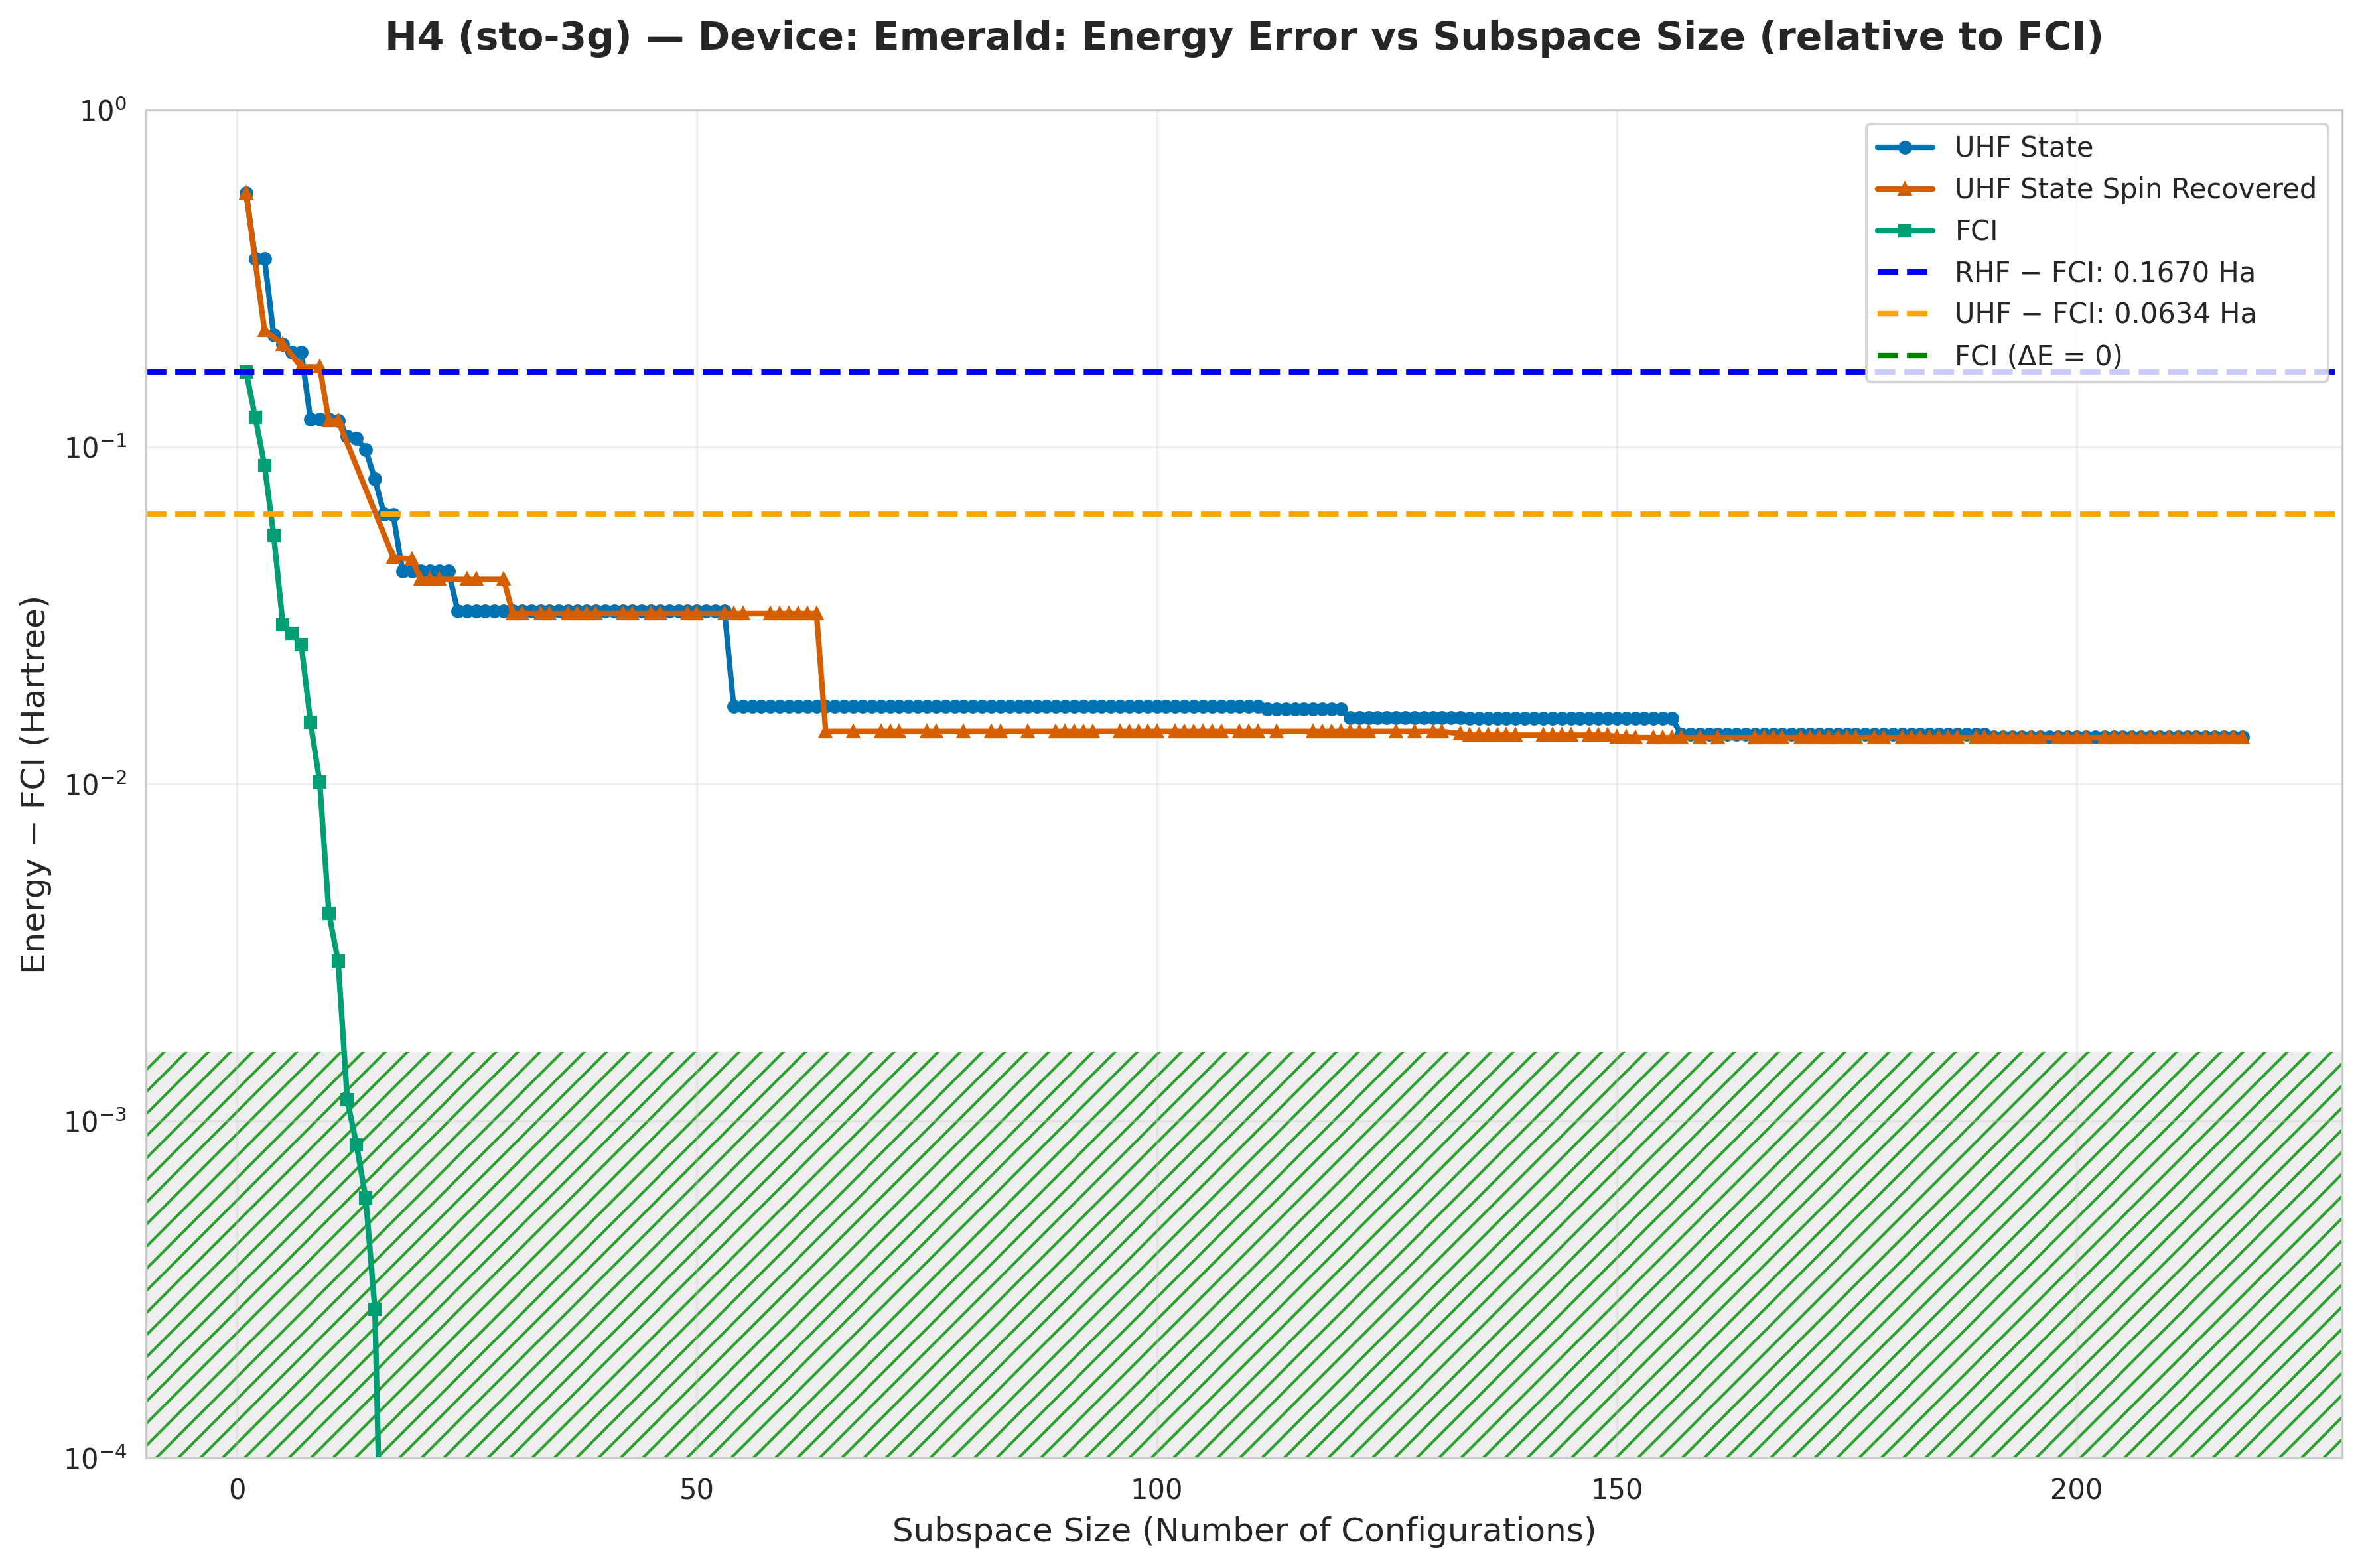

The table this chart was drawn from, first rows:
subspace_size, qsci_energy, qsci_S2, spin_symm_energy, spin_symm_S2, fci_subspace_energy, mean_sample_number
1, -1.427, 0.0, -1.427, 0.0, -1.829, 10.58
2, -1.634, 1.0, -1.634, 1.0, -1.874, 13.37
3, -1.634, 1, -1.774, 2, -1.908, 13.37
4, -1.781, 1.984, -1.781, 1.984, -1.941, 19.05
5, -1.794, 2.0, -1.794, 2, -1.966, 19.05
6, -1.805, 1.976, -1.805, 1.976, -1.968, 29.67
7, -1.805, 1.976, -1.823, 2, -1.97, 29.67
8, -1.875, 0.005216, -1.823, 2, -1.981, 31.25
9, -1.875, 0.005216, -1.823, 2, -1.986, 31.25
10, -1.875, 0.005216, -1.876, 1.764768126640912e-29, -1.992, 32.47
11, -1.876, 3.601951219190784e-29, -1.876, 1.764768126640912e-29, -1.993, 33.22
12, -1.889, 0.03514, -1.882, 0.01842, -1.995, 51.02
13, -1.89, 0.03584, -1.912, 0.07103, -1.995, 51.02
14, -1.898, 0.04763, -1.919, 0.048, -1.996, 51.02
15, -1.916, 0.1016, -1.928, 0.06652, -1.996, 51.02
16, -1.933, 0.03635, -1.947, 0.03111, -1.996, 51.02
17, -1.933, 0.04426, -1.949, -9.330006045814936e-19, -1.996, 51.02
18, -1.953, 0.03984, -1.949, 0.001402, -1.996, 53.76
19, -1.953, 0.03984, -1.95, 9.53332808926694e-19, -1.996, 53.76
20, -1.953, 0.03984, -1.956, 1.1487786932280984e-29, -1.996, 55.56
21, -1.953, 0.03984, -1.956, -4.1337330010078275e-18, -1.996, 72.46
22, -1.953, 0.03984, -1.956, 1.1191964092823105e-29, -1.996, 80
23, -1.953, 0.03984, -1.956, 1.1389179319128358e-29, -1.996, 84.75
24, -1.963, 0.009846, -1.956, 6.8348204503994184e-18, -1.996, 84.75
25, -1.963, 0.009846, -1.956, -5.566378552659464e-18, -1.996, 84.75
26, -1.963, 0.009846, -1.956, -2.701087449355895e-18, -1.996, 86.21
27, -1.963, 0.009846, -1.956, 1.276968590326513e-29, -1.996, 95.24
28, -1.963, 0.009846, -1.956, 1.3361331582180887e-29, -1.996, 95.24
29, -1.963, 0.009846, -1.956, -2.7010874493547117e-18, -1.996, 95.24
30, -1.963, 0.009846, -1.964, 7.407107975125583e-18, -1.996, 98.04
31, -1.963, 0.009846, -1.964, 1.4199496293978212e-29, -1.996, 103.1
32, -1.963, 0.009846, -1.964, -6.6424927241840045e-18, -1.996, 107.5
33, -1.963, 0.009846, -1.964, 4.0858616130265794e-18, -1.996, 107.5
34, -1.963, 0.009846, -1.964, -3.3212463620859872e-18, -1.996, 116.3
35, -1.963, 0.009846, -1.964, -7.64615250911996e-19, -1.996, 122
36, -1.963, 0.009846, -1.964, -7.40710797510379e-18, -1.996, 122
37, -1.963, 0.009846, -1.964, 3.3212463621041803e-18, -1.996, 131.6
38, -1.963, 0.009846, -1.964, 2.5566311111876976e-18, -1.996, 137
39, -1.963, 0.009846, -1.964, 1.173430596516255e-29, -1.996, 140.8
40, -1.963, 0.009846, -1.964, -1.5292305018288731e-18, -1.996, 140.8
41, -1.963, 0.009846, -1.964, 1.1635698352009924e-29, -1.996, 140.8
42, -1.963, 0.009846, -1.964, -7.407107975099255e-18, -1.996, 140.8
43, -1.963, 0.009846, -1.964, 2.223601676591727e-29, -1.996, 158.7
44, -1.963, 0.009846, -1.964, 4.0858616130198495e-18, -1.996, 175.4
45, -1.963, 0.009846, -1.964, 7.646152509266886e-19, -1.996, 175.4
46, -1.963, 0.009846, -1.964, 3.3212463621023068e-18, -1.996, 185.2
47, -1.963, 0.009846, -1.964, -3.3212463620898822e-18, -1.996, 192.3
48, -1.963, 0.009846, -1.964, 4.085861613022142e-18, -1.996, 192.3
49, -1.963, 0.009846, -1.964, -4.085861613009619e-18, -1.996, 192.3
50, -1.963, 0.009846, -1.964, -4.085861613009619e-18, -1.996, 196.1
51, -1.963, 0.009846, -1.964, 1.6383570646883845e-19, -1.996, 200
52, -1.963, 0.009846, -1.964, -3.607335813873611e-18, -1.996, 200
53, -1.963, 0.009846, -1.964, -6.6374085924765996e-18, -1.996, 200
54, -1.979, 0.03691, -1.964, 2.672367397798652e-18, -1.996, 227.3
55, -1.979, 0.03691, -1.964, 7.7708544328208e-19, -1.996, 238.1
56, -1.979, 0.03691, -1.964, 4.841017508211756e-29, -1.996, 243.9
57, -1.979, 0.03691, -1.964, 3.739514775711771e-19, -1.996, 243.9
58, -1.979, 0.03691, -1.964, -2.4858220184510324e-22, -1.996, 243.9
59, -1.979, 0.03691, -1.964, 2.8559229959329443e-29, -1.996, 243.9
60, -1.979, 0.03691, -1.964, 3.219810047094121e-18, -1.996, 250
... 158 more rows
